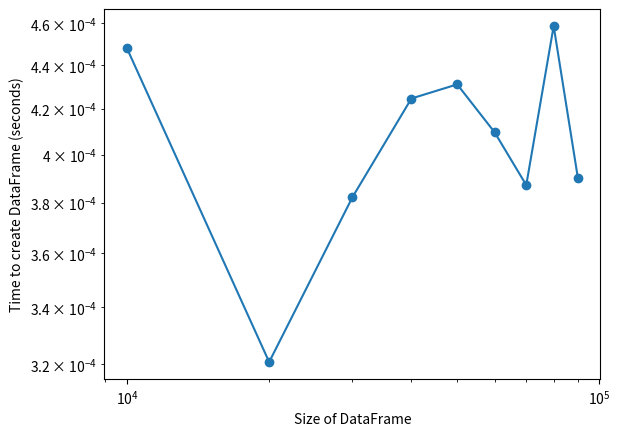

This chart was generated by the following Python code:
import pandas as pd
import numpy as np
import time
import matplotlib.pyplot as plt

def create_dataframe(size, schema):
    data = {}
    for column, dtype in schema.items():
        if dtype == 'int':
            data[column] = np.random.randint(0, 100, size=size)
        elif dtype == 'float':
            data[column] = np.random.random(size=size)
        elif dtype == 'str':
            data[column] = np.random.choice(['a', 'b', 'c', 'd', 'e'], size=size)
        elif dtype == 'datetime':
            data[column] = pd.date_range('2020-01-01', periods=size)
        elif dtype == 'bool':
            data[column] = np.random.choice([True, False], size=size)
    return pd.DataFrame(data)

sizes = [10000*i for i in range(1, 10)]
times = []

def take_time_dataframe(df):
    # 時間がかかる処理
    df['waste'] = df['int'] + df['float']

for size in sizes:
    df = create_dataframe(size, {'int': 'int', 'float': 'float', 'str': 'str', 'datetime': 'datetime', 'bool': 'bool'})
    print(df.info())
    start_time = time.time()
    take_time_dataframe(df)
    end_time = time.time()
    times.append(end_time - start_time)

plt.plot(sizes, times, marker='o')
plt.xscale('log')
plt.yscale('log')
plt.xlabel('Size of DataFrame')
plt.ylabel('Time to create DataFrame (seconds)')
plt.show()